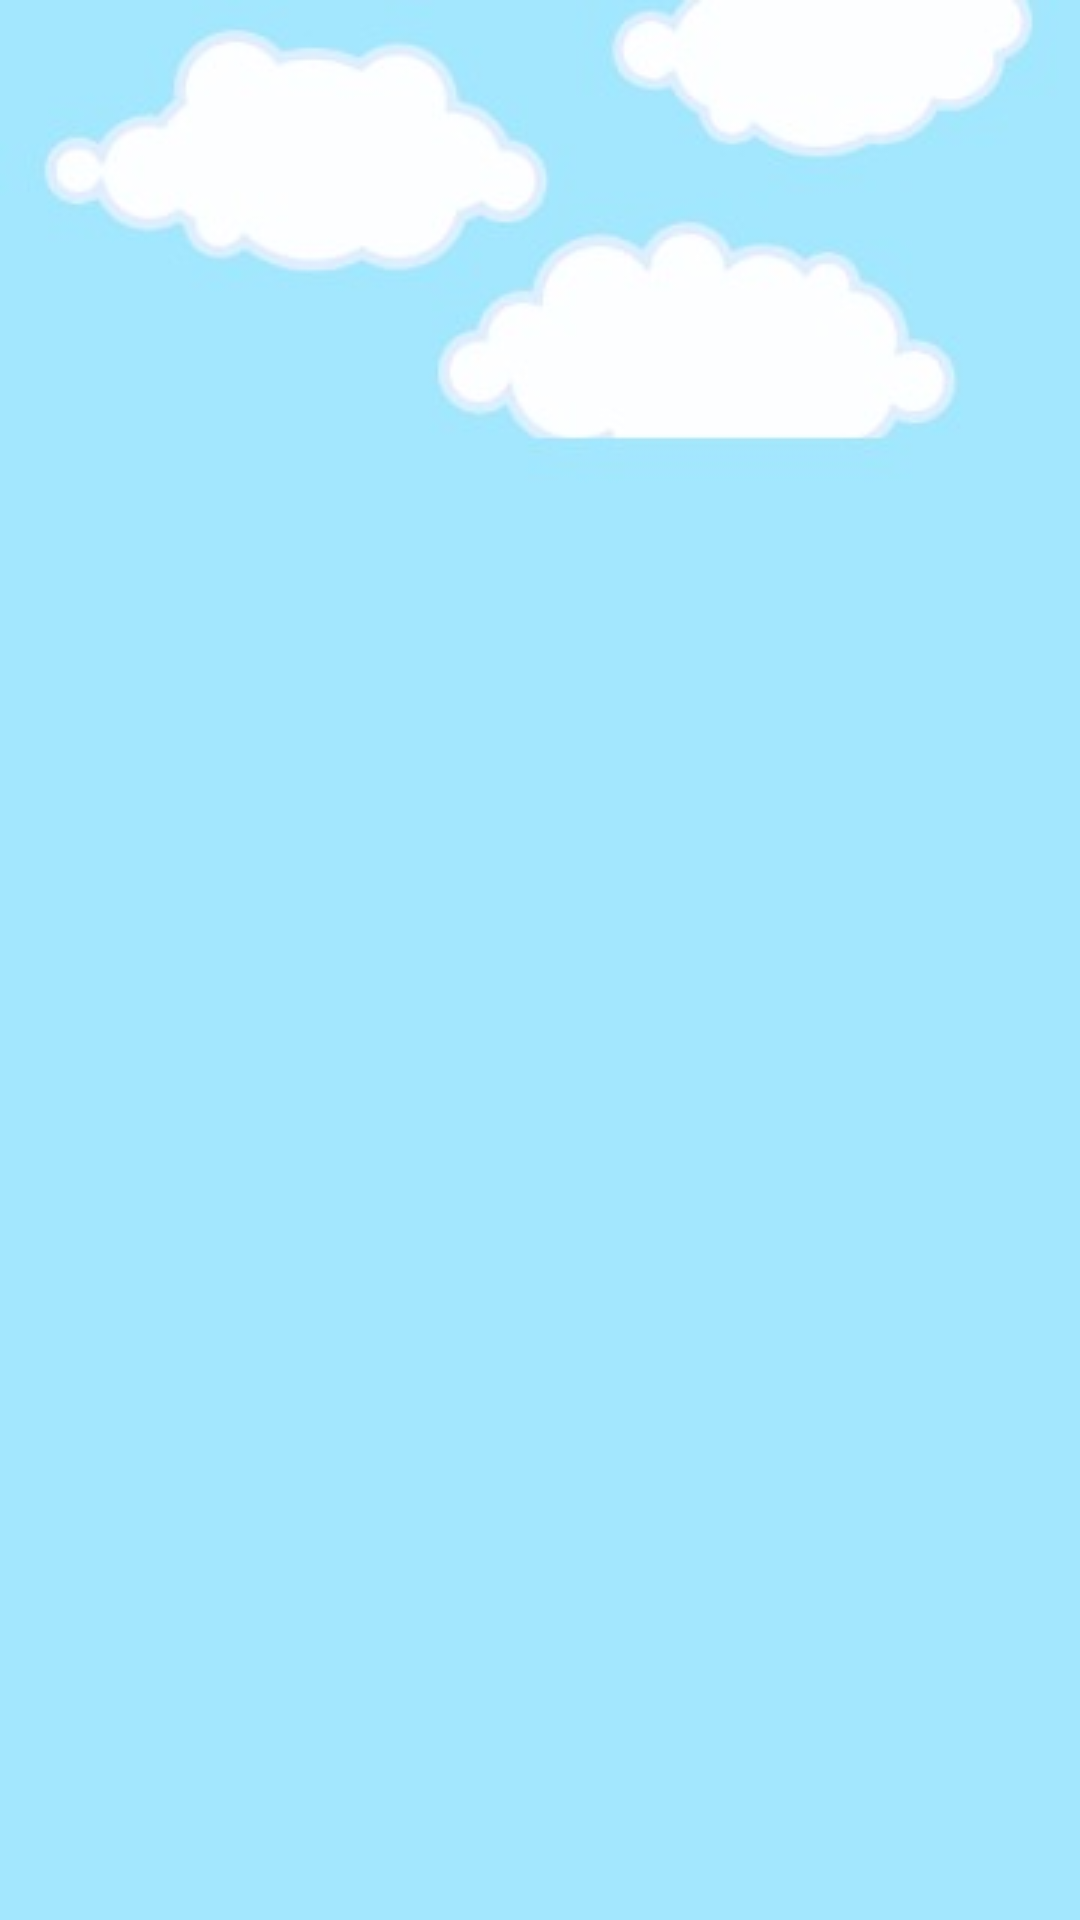

Android layout source for this screen:
<!-- AndroidManifest.xml: application theme Theme.BocaahPintar -->
<!-- res/layout/activity_list.xml -->
<?xml version="1.0" encoding="utf-8"?>
<androidx.constraintlayout.widget.ConstraintLayout xmlns:android="http://schemas.android.com/apk/res/android"
    xmlns:app="http://schemas.android.com/apk/res-auto"
    xmlns:tools="http://schemas.android.com/tools"
    android:layout_width="match_parent"
    android:layout_height="match_parent"
    android:background="@drawable/bg"
    tools:context=".ListActivity">

    <androidx.recyclerview.widget.RecyclerView
        android:id="@+id/listRecyclerView"
        android:layout_width="match_parent"
        android:layout_height="match_parent" />
</androidx.constraintlayout.widget.ConstraintLayout>
<!-- resources referenced by this layout -->
<resources>
  <!-- drawable bg: jpeg bitmap (drawable, 6231 bytes) -->
  <style name="Theme.BocaahPintar" parent="Theme.MaterialComponents.DayNight.DarkActionBar">
          
          <item name="colorPrimary">@color/purple_500</item>
          <item name="colorPrimaryVariant">@color/purple_700</item>
          <item name="colorOnPrimary">@color/white</item>
          
          <item name="colorSecondary">@color/teal_200</item>
          <item name="colorSecondaryVariant">@color/teal_700</item>
          <item name="colorOnSecondary">@color/black</item>
          
          <item name="android:statusBarColor" tools:targetApi="l">?attr/colorPrimaryVariant</item>
          
      </style>
  <!-- not gathered from this repository: default colours our renderer supplied (Android Studio template values) -->
  <color name="purple_500">#FF6200EE</color>
  <color name="purple_700">#FF3700B3</color>
  <color name="teal_200">#FF03DAC5</color>
  <color name="teal_700">#FF018786</color>
  <color name="black">#FF000000</color>
  <color name="white">#FFFFFFFF</color>
</resources>
